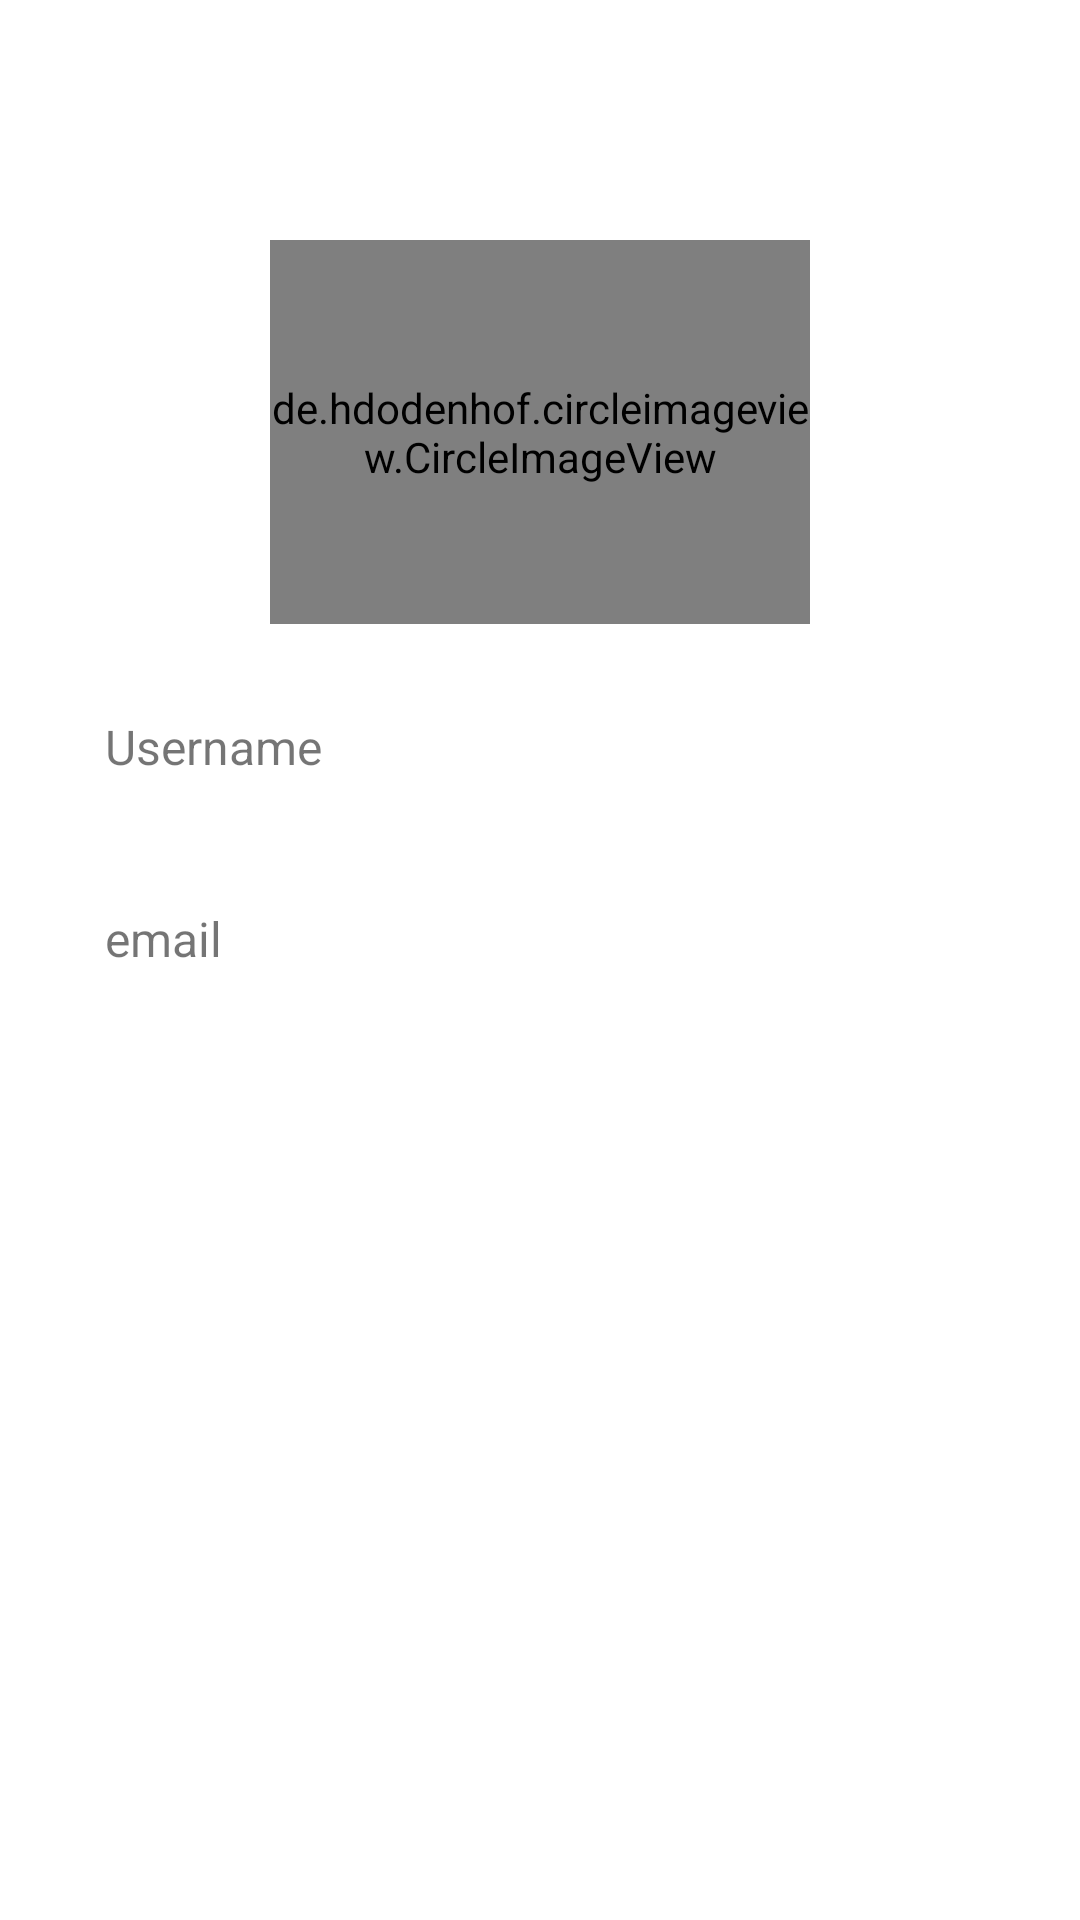

Here is an Android app screen rendered from its layout file. Give the layout XML and the strings, colors and styles it references.
<!-- AndroidManifest.xml: application theme Theme.TokoN -->
<!-- res/layout/fragment_profile.xml -->
<?xml version="1.0" encoding="utf-8"?>
<androidx.constraintlayout.widget.ConstraintLayout xmlns:android="http://schemas.android.com/apk/res/android"
    xmlns:tools="http://schemas.android.com/tools"
    android:layout_width="match_parent"
    android:layout_height="match_parent"
    xmlns:app="http://schemas.android.com/apk/res-auto"
    tools:context=".fragment.ProfileFragment">

    <de.hdodenhof.circleimageview.CircleImageView
        android:id="@+id/camera"
        android:layout_width="0dp"
        android:layout_height="0dp"
        android:src="@drawable/ic_baseline_photo_camera_24"
        android:layout_marginTop="80dp"
        app:layout_constraintHeight_percent="0.2"
        app:layout_constraintWidth_percent="0.5"
        app:civ_border_width="2dp"
        app:civ_border_color="#FF000000"
        app:layout_constraintBottom_toTopOf="@id/username"
        app:layout_constraintStart_toStartOf="parent"
        app:layout_constraintTop_toTopOf="parent"
        app:layout_constraintEnd_toEndOf="parent"/>

    <TextView
        android:id="@+id/username"
        android:layout_width="wrap_content"
        android:layout_height="wrap_content"
        android:text="Username "
        android:textSize="16sp"
        android:layout_marginTop="30dp"
        android:layout_marginStart="35dp"
        app:layout_constraintStart_toStartOf="parent"
        app:layout_constraintTop_toBottomOf="@+id/camera"/>

    <TextView
        android:id="@id/username_etext"
        android:layout_width="wrap_content"
        android:layout_height="wrap_content"
        tools:text="Yodha_nabiha"
        android:textSize="24sp"
        android:layout_marginTop="5dp"
        android:textColor="@color/black"
        app:layout_constraintStart_toStartOf="@id/username"
        app:layout_constraintTop_toBottomOf="@id/username"/>

    <TextView
        android:id="@+id/email_text"
        android:layout_width="wrap_content"
        android:layout_height="wrap_content"
        android:text="email"
        android:textSize="16sp"
        android:layout_marginTop="5dp"
        app:layout_constraintStart_toStartOf="@id/username_etext"
        app:layout_constraintTop_toBottomOf="@id/username_etext"/>
    <TextView
        android:id="@+id/email_etext"
        android:layout_width="wrap_content"
        android:layout_height="wrap_content"
        tools:text="yodhanabiha2@gmail.com"
        android:textSize="24sp"
        android:layout_marginTop="5dp"
        android:textColor="@color/black"
        app:layout_constraintStart_toStartOf="@id/email_text"
        app:layout_constraintTop_toBottomOf="@id/email_text"/>


</androidx.constraintlayout.widget.ConstraintLayout>
<!-- resources referenced by this layout -->
<resources>
  <style name="Theme.TokoN" parent="Theme.MaterialComponents.Light.NoActionBar">
          
          <item name="colorPrimary">@color/purple_500</item>
          <item name="colorPrimaryVariant">@color/purple_700</item>
          <item name="colorOnPrimary">@color/white</item>
          
          <item name="colorSecondary">@color/teal_200</item>
          <item name="colorSecondaryVariant">@color/teal_700</item>
          <item name="colorOnSecondary">@color/white</item>
          
          <item name="android:statusBarColor" tools:targetApi="l">@color/black</item>
          
      </style>
  <!-- not gathered from this repository: default colours our renderer supplied (Android Studio template values) -->
  <color name="purple_500">#FF6200EE</color>
  <color name="purple_700">#FF3700B3</color>
  <color name="teal_200">#FF03DAC5</color>
  <color name="teal_700">#FF018786</color>
  <color name="black">#FF000000</color>
  <color name="white">#FFFFFFFF</color>
</resources>
